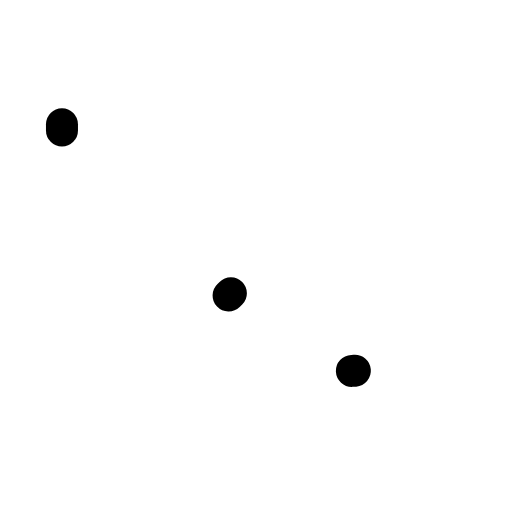
t = 0.00 s
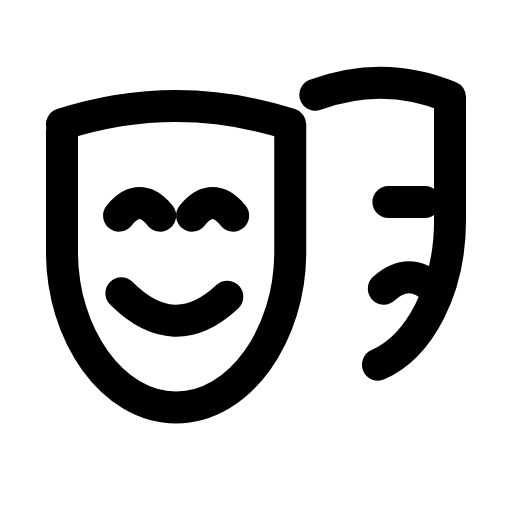
t = 0.24 s
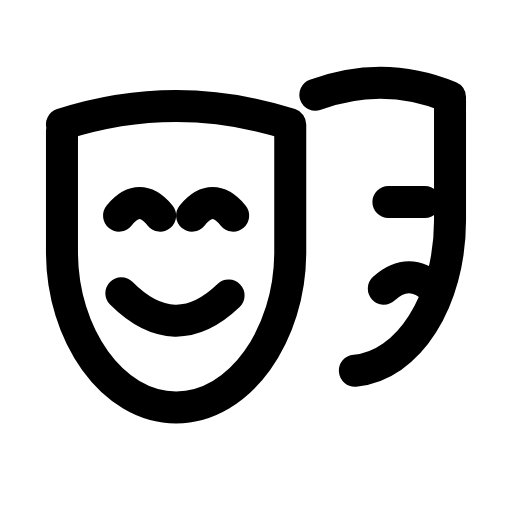
t = 0.47 s
t = 0.68 s: frame unchanged from t = 0.47 s, image omitted
t = 0.93 s: frame unchanged from t = 0.47 s, image omitted
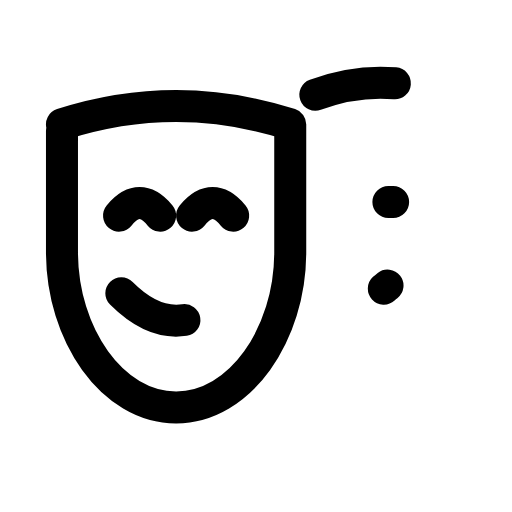
t = 1.04 s

The animated SVG that drew these frames (rendered in a browser with its animation timeline set to each time). Animation: 5 SMIL elements (animate=5); one cycle of 1.40 s, repeats indefinitely.

<svg xmlns="http://www.w3.org/2000/svg" width="24" height="24" viewBox="0 0 24 24" fill="none"><g transform="translate(-0.84 -0.805) scale(1.07)"><path stroke="currentColor" stroke-width="1.402" stroke-linecap="round" stroke-linejoin="round" fill="none" d="M3.5 6.2Q8.5 4.6 13.5 6.2L13.5 11.8C13.5 15.4 11.3 18.6 8.5 18.6S3.5 15.4 3.5 11.8Z" pathLength="1" stroke-dasharray="1"><animate attributeName="stroke-dashoffset" values="1;1;0;0;0;0;1;1;1" keyTimes="0;0;0.189;0.45;0.6;0.774;0.9;0.9;1" dur="1.4s" repeatCount="indefinite" calcMode="spline" keySplines="0.16 1 0.3 1;0.16 1 0.3 1;0.16 1 0.3 1;0.16 1 0.3 1;0.16 1 0.3 1;0.16 1 0.3 1;0.16 1 0.3 1;0.16 1 0.3 1"/></path><path stroke="currentColor" stroke-width="1.402" stroke-linecap="round" stroke-linejoin="round" fill="none" d="M6 10.2Q6.9 9.1 7.8 10.2M9.2 10.2Q10.1 9.1 11 10.2" pathLength="1" stroke-dasharray="1"><animate attributeName="stroke-dashoffset" values="1;1;0;0;0;0;1;1;1" keyTimes="0;0.0315;0.2205;0.45;0.6;0.753;0.879;0.9;1" dur="1.4s" repeatCount="indefinite" calcMode="spline" keySplines="0.16 1 0.3 1;0.16 1 0.3 1;0.16 1 0.3 1;0.16 1 0.3 1;0.16 1 0.3 1;0.16 1 0.3 1;0.16 1 0.3 1;0.16 1 0.3 1"/></path><path stroke="currentColor" stroke-width="1.402" stroke-linecap="round" stroke-linejoin="round" fill="none" d="M6.1 13.6Q8.5 16 10.9 13.6" pathLength="1" stroke-dasharray="1"><animate attributeName="stroke-dashoffset" values="1;1;0;0;0;0;1;1;1" keyTimes="0;0.063;0.252;0.45;0.6;0.732;0.858;0.9;1" dur="1.4s" repeatCount="indefinite" calcMode="spline" keySplines="0.16 1 0.3 1;0.16 1 0.3 1;0.16 1 0.3 1;0.16 1 0.3 1;0.16 1 0.3 1;0.16 1 0.3 1;0.16 1 0.3 1;0.16 1 0.3 1"/></path><path stroke="currentColor" stroke-width="1.402" stroke-linecap="round" stroke-linejoin="round" fill="none" d="M14.6 4.9Q17.6 3.8 20.5 5L20.5 10.4C20.5 14 18.6 16.9 16.2 17" pathLength="1" stroke-dasharray="1"><animate attributeName="stroke-dashoffset" values="1;1;0;0;0;0;1;1;1" keyTimes="0;0.0945;0.2835;0.45;0.6;0.711;0.837;0.9;1" dur="1.4s" repeatCount="indefinite" calcMode="spline" keySplines="0.16 1 0.3 1;0.16 1 0.3 1;0.16 1 0.3 1;0.16 1 0.3 1;0.16 1 0.3 1;0.16 1 0.3 1;0.16 1 0.3 1;0.16 1 0.3 1"/></path><path stroke="currentColor" stroke-width="1.402" stroke-linecap="round" stroke-linejoin="round" fill="none" d="M17.8 9.6L19.4 9.6M17.6 13.4Q18.7 12.4 19.8 13.4" pathLength="1" stroke-dasharray="1"><animate attributeName="stroke-dashoffset" values="1;1;0;0;0;0;1;1;1" keyTimes="0;0.126;0.315;0.45;0.6;0.69;0.816;0.9;1" dur="1.4s" repeatCount="indefinite" calcMode="spline" keySplines="0.16 1 0.3 1;0.16 1 0.3 1;0.16 1 0.3 1;0.16 1 0.3 1;0.16 1 0.3 1;0.16 1 0.3 1;0.16 1 0.3 1;0.16 1 0.3 1"/></path></g></svg>
